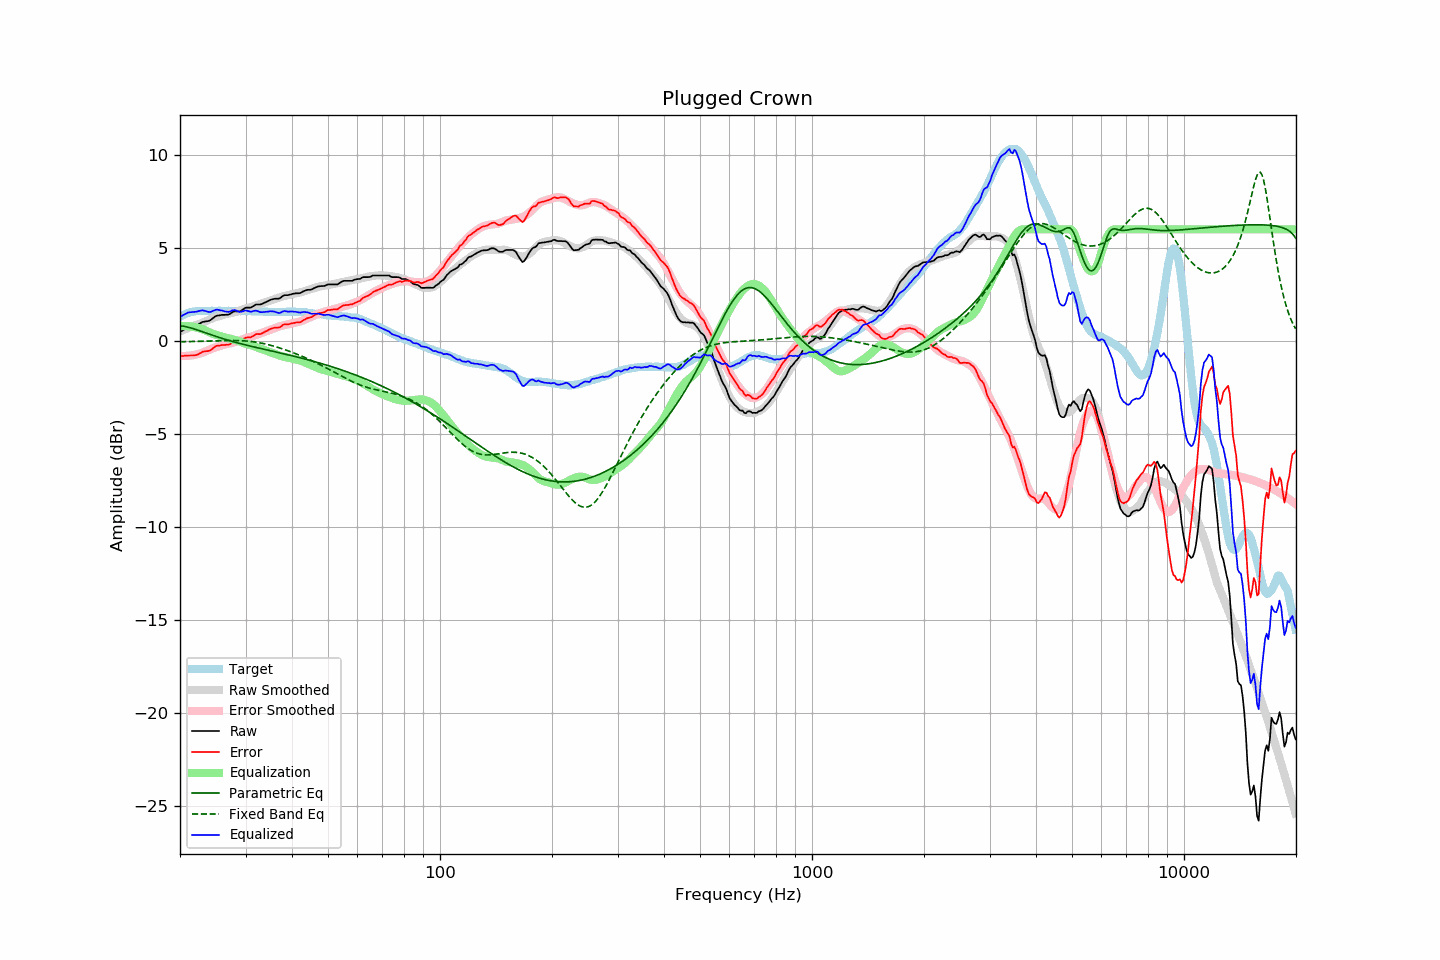

The table this chart was drawn from, first rows:
frequency, raw, error, smoothed, error_smoothed, equalization, parametric_eq, fixed_band_eq, equalized_raw, equalized_smoothed, target
20.00, 0.48, -0.81, 0.52, -0.80, 0.80, 0.82, -0.04, 1.29, 1.32, 1.29
20.20, 0.53, -0.81, 0.55, -0.81, 0.81, 0.81, -0.04, 1.34, 1.36, 1.34
20.40, 0.58, -0.81, 0.59, -0.81, 0.81, 0.80, -0.04, 1.39, 1.40, 1.39
20.61, 0.63, -0.79, 0.62, -0.81, 0.81, 0.78, -0.04, 1.44, 1.43, 1.42
20.81, 0.68, -0.79, 0.66, -0.80, 0.80, 0.76, -0.04, 1.49, 1.46, 1.47
21.02, 0.73, -0.78, 0.69, -0.80, 0.80, 0.74, -0.03, 1.53, 1.49, 1.51
21.23, 0.75, -0.78, 0.72, -0.79, 0.79, 0.72, -0.03, 1.54, 1.51, 1.53
21.44, 0.77, -0.78, 0.76, -0.78, 0.78, 0.69, -0.03, 1.55, 1.53, 1.55
21.66, 0.79, -0.78, 0.79, -0.76, 0.76, 0.67, -0.03, 1.55, 1.55, 1.57
21.87, 0.81, -0.77, 0.83, -0.75, 0.75, 0.64, -0.02, 1.56, 1.57, 1.58
22.09, 0.84, -0.76, 0.86, -0.73, 0.73, 0.61, -0.02, 1.57, 1.59, 1.60
22.31, 0.88, -0.73, 0.89, -0.71, 0.71, 0.59, -0.02, 1.59, 1.60, 1.61
22.54, 0.93, -0.68, 0.92, -0.69, 0.69, 0.56, -0.02, 1.62, 1.61, 1.61
22.76, 0.97, -0.64, 0.95, -0.66, 0.66, 0.53, -0.01, 1.63, 1.61, 1.61
22.99, 1.02, -0.58, 0.99, -0.63, 0.63, 0.50, -0.01, 1.65, 1.61, 1.60
23.22, 1.03, -0.57, 1.02, -0.59, 0.59, 0.47, -0.01, 1.63, 1.61, 1.60
23.45, 1.05, -0.55, 1.06, -0.56, 0.56, 0.44, -0.01, 1.61, 1.62, 1.60
23.69, 1.06, -0.55, 1.10, -0.52, 0.52, 0.40, -0.00, 1.58, 1.62, 1.61
23.92, 1.08, -0.53, 1.14, -0.48, 0.48, 0.37, -0.00, 1.56, 1.62, 1.61
24.16, 1.12, -0.50, 1.18, -0.44, 0.44, 0.34, 0.00, 1.56, 1.62, 1.62
24.40, 1.19, -0.43, 1.21, -0.40, 0.40, 0.31, 0.00, 1.60, 1.62, 1.63
24.65, 1.26, -0.36, 1.24, -0.37, 0.37, 0.28, 0.01, 1.63, 1.62, 1.62
24.89, 1.32, -0.29, 1.27, -0.35, 0.35, 0.26, 0.01, 1.67, 1.62, 1.62
25.14, 1.36, -0.25, 1.30, -0.32, 0.32, 0.23, 0.01, 1.68, 1.62, 1.62
25.39, 1.37, -0.25, 1.33, -0.30, 0.30, 0.20, 0.02, 1.67, 1.62, 1.63
25.65, 1.38, -0.24, 1.35, -0.27, 0.27, 0.17, 0.02, 1.65, 1.62, 1.63
25.91, 1.40, -0.21, 1.39, -0.24, 0.24, 0.14, 0.02, 1.64, 1.62, 1.62
26.16, 1.40, -0.21, 1.41, -0.21, 0.21, 0.12, 0.02, 1.61, 1.62, 1.61
26.43, 1.40, -0.21, 1.43, -0.18, 0.18, 0.09, 0.02, 1.59, 1.62, 1.61
26.69, 1.41, -0.20, 1.45, -0.16, 0.16, 0.06, 0.03, 1.58, 1.62, 1.61
26.96, 1.41, -0.21, 1.47, -0.15, 0.15, 0.04, 0.03, 1.56, 1.61, 1.62
27.23, 1.45, -0.17, 1.48, -0.13, 0.13, 0.01, 0.03, 1.58, 1.61, 1.62
27.50, 1.51, -0.11, 1.50, -0.11, 0.11, -0.01, 0.03, 1.62, 1.61, 1.62
27.77, 1.56, -0.05, 1.53, -0.09, 0.09, -0.03, 0.03, 1.65, 1.61, 1.61
28.05, 1.60, -0.01, 1.55, -0.06, 0.06, -0.06, 0.03, 1.66, 1.61, 1.61
28.33, 1.59, -0.01, 1.58, -0.03, 0.03, -0.08, 0.02, 1.63, 1.61, 1.60
28.62, 1.59, -0.01, 1.60, -0.01, 0.01, -0.11, 0.02, 1.60, 1.61, 1.60
28.90, 1.58, -0.02, 1.63, 0.02, -0.02, -0.13, 0.02, 1.56, 1.61, 1.61
29.19, 1.62, 0.03, 1.66, 0.05, -0.05, -0.15, 0.02, 1.57, 1.61, 1.60
29.48, 1.68, 0.07, 1.69, 0.09, -0.09, -0.17, 0.01, 1.60, 1.61, 1.62
29.78, 1.74, 0.14, 1.72, 0.12, -0.12, -0.19, 0.01, 1.62, 1.60, 1.60
30.08, 1.79, 0.18, 1.75, 0.15, -0.15, -0.22, -0.00, 1.64, 1.60, 1.61
30.38, 1.79, 0.19, 1.77, 0.17, -0.17, -0.24, -0.01, 1.62, 1.60, 1.60
30.68, 1.79, 0.19, 1.80, 0.20, -0.20, -0.26, -0.02, 1.60, 1.60, 1.60
30.99, 1.79, 0.19, 1.82, 0.22, -0.22, -0.28, -0.03, 1.57, 1.60, 1.60
31.30, 1.84, 0.24, 1.85, 0.25, -0.25, -0.30, -0.04, 1.59, 1.60, 1.60
31.61, 1.89, 0.29, 1.88, 0.28, -0.28, -0.32, -0.05, 1.61, 1.60, 1.60
31.93, 1.95, 0.35, 1.91, 0.32, -0.32, -0.34, -0.06, 1.64, 1.60, 1.60
32.24, 1.96, 0.38, 1.94, 0.35, -0.35, -0.36, -0.07, 1.61, 1.59, 1.59
32.57, 1.96, 0.37, 1.97, 0.38, -0.38, -0.38, -0.09, 1.58, 1.59, 1.59
32.89, 1.96, 0.37, 2.00, 0.41, -0.41, -0.40, -0.11, 1.55, 1.58, 1.59
33.22, 1.99, 0.41, 2.03, 0.45, -0.45, -0.42, -0.12, 1.55, 1.58, 1.58
33.55, 2.03, 0.45, 2.05, 0.48, -0.48, -0.44, -0.14, 1.55, 1.58, 1.58
33.89, 2.07, 0.50, 2.08, 0.51, -0.51, -0.46, -0.16, 1.56, 1.57, 1.57
34.23, 2.11, 0.54, 2.11, 0.54, -0.54, -0.48, -0.18, 1.57, 1.57, 1.58
34.57, 2.15, 0.59, 2.14, 0.57, -0.57, -0.50, -0.20, 1.58, 1.57, 1.56
34.92, 2.20, 0.64, 2.17, 0.60, -0.60, -0.52, -0.22, 1.60, 1.56, 1.56
35.27, 2.23, 0.67, 2.20, 0.64, -0.64, -0.54, -0.25, 1.60, 1.56, 1.56
35.62, 2.25, 0.69, 2.23, 0.67, -0.67, -0.56, -0.27, 1.59, 1.56, 1.56
35.97, 2.27, 0.72, 2.26, 0.70, -0.70, -0.58, -0.29, 1.57, 1.56, 1.56
... 635 more rows
